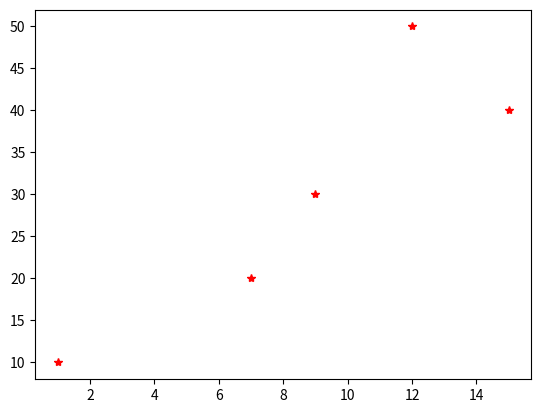

This chart was generated by the following Python code:
# with red and five numbers
import matplotlib.pyplot as plt

plt.plot((1,7,9,15,12),(10,20,30,40,50), '*r')

plt.show()